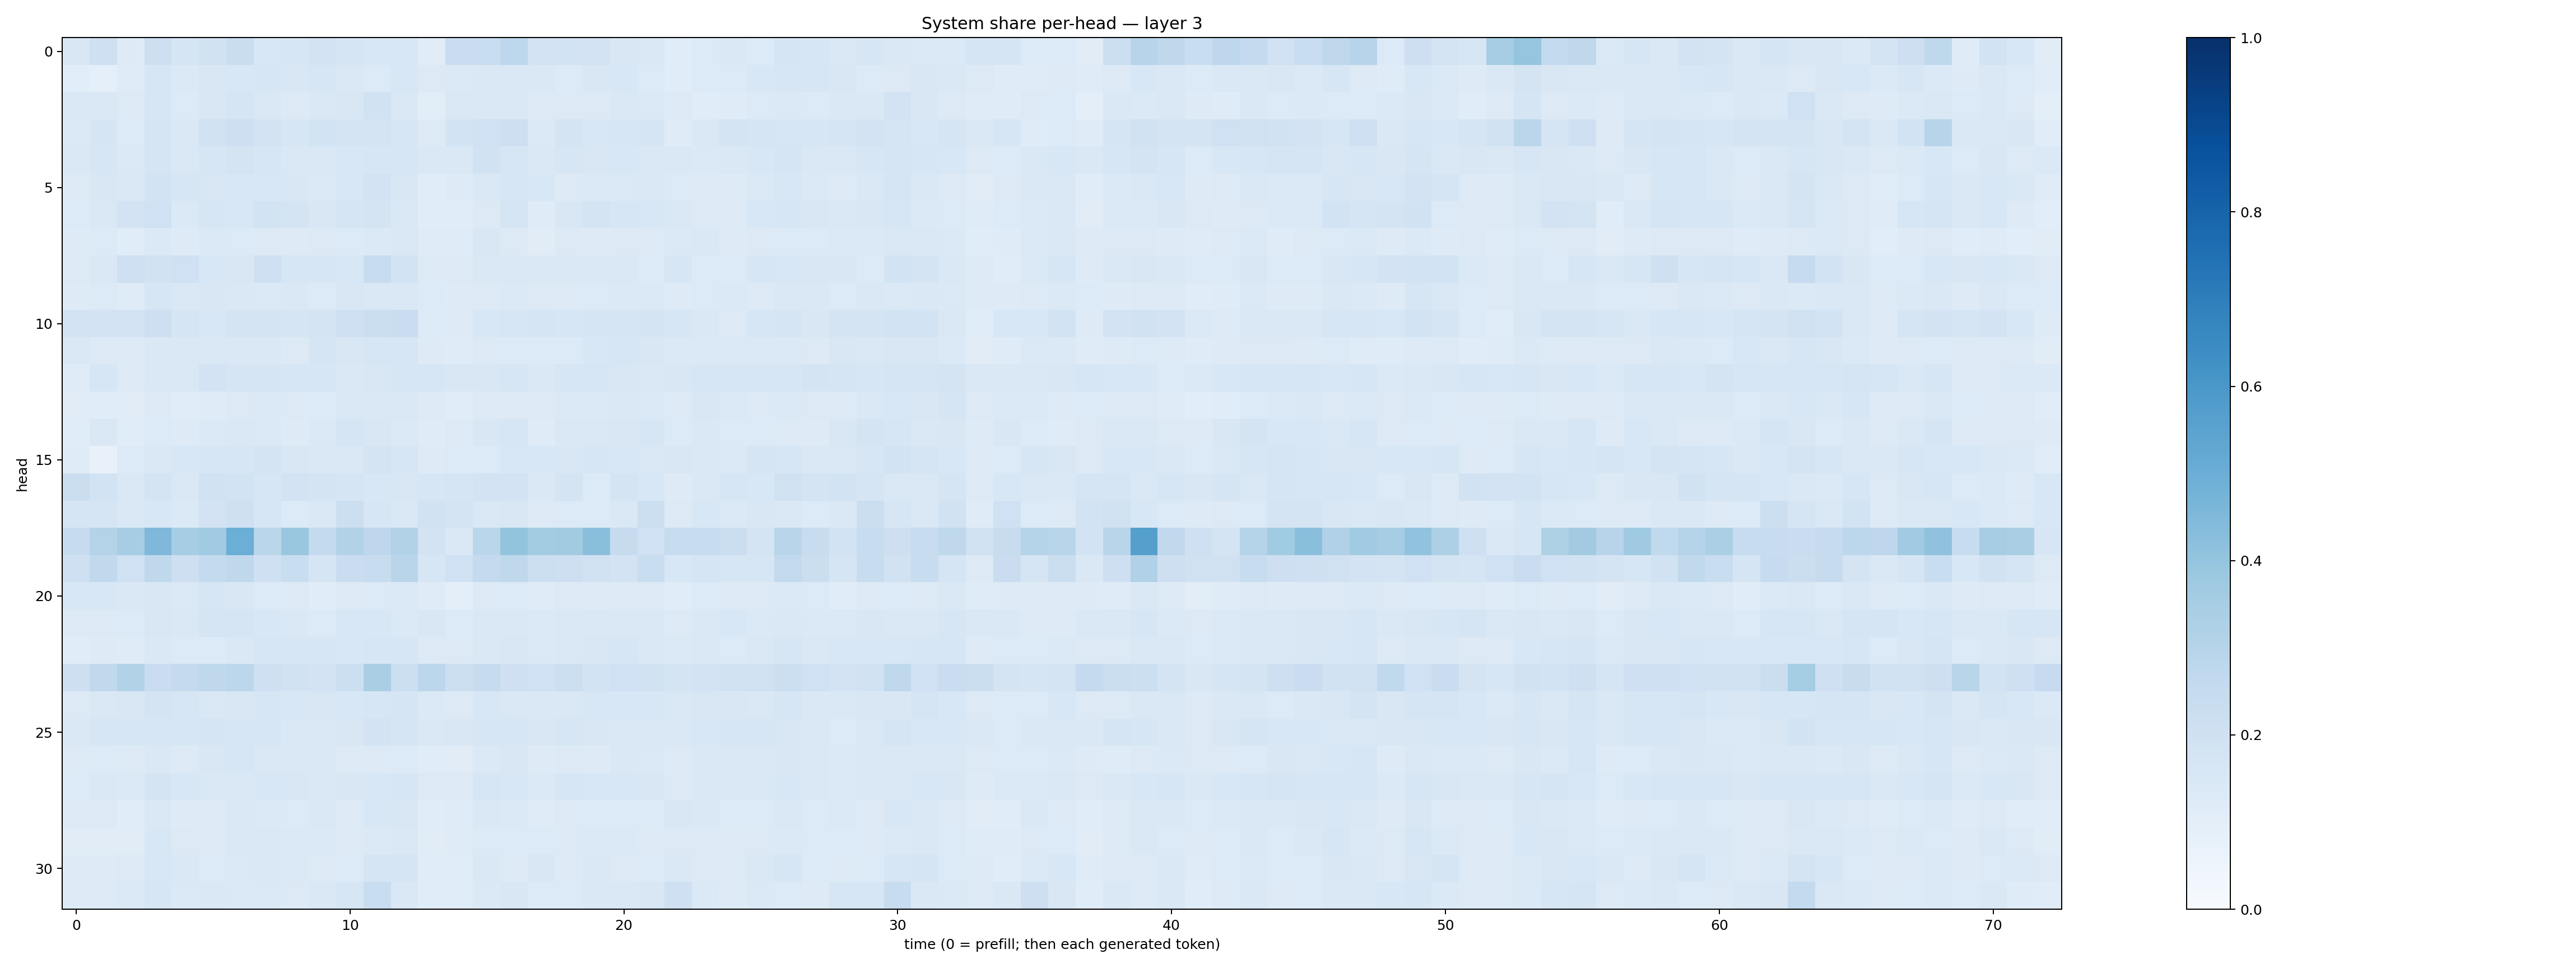

The file beside this chart, header and first rows:
0.15225832, 0.204391, 0.12253356, 0.21401009, 0.17120323, 0.19059151, 0.22926754, 0.15436457, 0.16167077, 0.17971736, 0.17162667, 0.15499114, 0.15557055, 0.11053339, 0.23024039, 0.2313371, 0.27517718, 0.18179138, 0.18612781, 0.18112731, 0.14973159, 0.1460416, 0.11522573, 0.13387306
0.1091, 0.09079, 0.1187, 0.158, 0.1403, 0.1485, 0.1544, 0.1586, 0.1486, 0.1577, 0.1443, 0.1352, 0.1541, 0.1266, 0.1392, 0.1416, 0.1455, 0.1427, 0.1344, 0.1499, 0.1541, 0.135, 0.1164, 0.1328
0.144, 0.1468, 0.1251, 0.1568, 0.1351, 0.1517, 0.1655, 0.1418, 0.1275, 0.1457, 0.1494, 0.1885, 0.1482, 0.1028, 0.148, 0.1427, 0.1469, 0.1316, 0.131, 0.1326, 0.145, 0.1401, 0.1274, 0.1163
0.1387, 0.1668, 0.1361, 0.1673, 0.1473, 0.1973, 0.2139, 0.1825, 0.1581, 0.1837, 0.1755, 0.1754, 0.1578, 0.1321, 0.1871, 0.2015, 0.2124, 0.1385, 0.1758, 0.1559, 0.1582, 0.1671, 0.1177, 0.1483
0.1454, 0.1567, 0.1399, 0.1655, 0.1446, 0.1605, 0.179, 0.1625, 0.1457, 0.1437, 0.1536, 0.1592, 0.1568, 0.142, 0.1474, 0.1933, 0.1569, 0.1407, 0.1616, 0.1506, 0.155, 0.1462, 0.1422, 0.1406
0.1296, 0.149, 0.1458, 0.184, 0.163, 0.1497, 0.1554, 0.1559, 0.1518, 0.1404, 0.1558, 0.1803, 0.152, 0.1154, 0.1235, 0.1456, 0.1607, 0.1556, 0.1297, 0.1406, 0.1403, 0.1463, 0.1341, 0.1261
0.1358, 0.1473, 0.1805, 0.203, 0.1379, 0.1574, 0.1554, 0.1846, 0.1731, 0.1499, 0.1651, 0.1786, 0.1407, 0.1137, 0.1153, 0.1317, 0.1706, 0.1178, 0.1509, 0.1784, 0.1593, 0.1525, 0.1409, 0.1295
0.1224, 0.1358, 0.1165, 0.1371, 0.1214, 0.1396, 0.1335, 0.1308, 0.1246, 0.1292, 0.1346, 0.1382, 0.1435, 0.1198, 0.1192, 0.1488, 0.1322, 0.1132, 0.1317, 0.1229, 0.1275, 0.1325, 0.1385, 0.1431
0.1324, 0.143, 0.2037, 0.1936, 0.2018, 0.1544, 0.1485, 0.2088, 0.1606, 0.1587, 0.1529, 0.242, 0.187, 0.1315, 0.1253, 0.1473, 0.1435, 0.1479, 0.1432, 0.1474, 0.1434, 0.1355, 0.1592, 0.1355
0.1219, 0.1329, 0.12, 0.1566, 0.1416, 0.1518, 0.1426, 0.1399, 0.1423, 0.1348, 0.1502, 0.1455, 0.1484, 0.1353, 0.1229, 0.1305, 0.1375, 0.1306, 0.1293, 0.1366, 0.1373, 0.138, 0.1225, 0.1367
0.1817, 0.1811, 0.1811, 0.2145, 0.1698, 0.1551, 0.1775, 0.1748, 0.1653, 0.1755, 0.2079, 0.2238, 0.2283, 0.1329, 0.1283, 0.1547, 0.1635, 0.1655, 0.159, 0.1654, 0.1702, 0.1757, 0.1594, 0.1441
0.1422, 0.1326, 0.1311, 0.1468, 0.1464, 0.146, 0.1419, 0.1477, 0.1323, 0.1668, 0.1511, 0.1613, 0.1574, 0.1214, 0.1193, 0.1316, 0.1337, 0.1329, 0.1339, 0.1538, 0.1636, 0.151, 0.1393, 0.1392
0.1202, 0.1612, 0.1254, 0.1408, 0.1455, 0.1836, 0.1646, 0.166, 0.16, 0.1583, 0.1462, 0.1503, 0.1598, 0.1574, 0.149, 0.1489, 0.164, 0.1454, 0.1632, 0.16, 0.1503, 0.1411, 0.1504, 0.157
0.111, 0.1137, 0.11, 0.1276, 0.1149, 0.1199, 0.1308, 0.1388, 0.1285, 0.1341, 0.1425, 0.1475, 0.1432, 0.1238, 0.1135, 0.1303, 0.1272, 0.1281, 0.1378, 0.1384, 0.1412, 0.1375, 0.1301, 0.151
0.1164, 0.1456, 0.1164, 0.1335, 0.1221, 0.1388, 0.1448, 0.1397, 0.1236, 0.1396, 0.1693, 0.1512, 0.1372, 0.1191, 0.1314, 0.1505, 0.1615, 0.1205, 0.148, 0.1428, 0.1508, 0.1613, 0.1353, 0.144
0.121, 0.07693, 0.1351, 0.1408, 0.155, 0.1577, 0.1626, 0.1727, 0.1504, 0.1426, 0.1465, 0.1742, 0.16, 0.1212, 0.1361, 0.1367, 0.156, 0.1549, 0.1506, 0.1586, 0.1558, 0.1407, 0.1503, 0.1416
0.2263, 0.1838, 0.1422, 0.1769, 0.1408, 0.1916, 0.1852, 0.1563, 0.1835, 0.1727, 0.1674, 0.1557, 0.1496, 0.163, 0.1674, 0.1828, 0.1797, 0.1447, 0.1752, 0.134, 0.1758, 0.1557, 0.1227, 0.1477
0.1696, 0.1694, 0.1471, 0.153, 0.1375, 0.183, 0.2052, 0.1563, 0.1361, 0.1461, 0.2153, 0.1616, 0.1467, 0.19, 0.1789, 0.1462, 0.1499, 0.1324, 0.1356, 0.1349, 0.1476, 0.2163, 0.1315, 0.154
0.2431, 0.3084, 0.3501, 0.4518, 0.3479, 0.3655, 0.4968, 0.2867, 0.3836, 0.2555, 0.3099, 0.2759, 0.3087, 0.1826, 0.1459, 0.286, 0.4015, 0.3571, 0.3599, 0.4222, 0.2453, 0.2028, 0.2394, 0.2376
0.2094, 0.2635, 0.2024, 0.2702, 0.2113, 0.2568, 0.2696, 0.2046, 0.2336, 0.1644, 0.227, 0.2422, 0.292, 0.1595, 0.2009, 0.2507, 0.273, 0.217, 0.2128, 0.1961, 0.1831, 0.233, 0.156, 0.1659
0.1539, 0.1547, 0.1474, 0.1492, 0.1372, 0.1574, 0.1501, 0.1334, 0.1262, 0.1171, 0.1262, 0.1348, 0.1389, 0.1179, 0.1012, 0.1289, 0.1363, 0.1197, 0.1312, 0.1247, 0.1316, 0.1287, 0.1145, 0.133
0.1305, 0.129, 0.1366, 0.1522, 0.1428, 0.1698, 0.1675, 0.1555, 0.1435, 0.1354, 0.1527, 0.1538, 0.1389, 0.1493, 0.1352, 0.1474, 0.1451, 0.1372, 0.1473, 0.1466, 0.1418, 0.1448, 0.1296, 0.1414
0.1153, 0.1243, 0.1193, 0.1438, 0.1347, 0.1335, 0.1436, 0.1566, 0.1631, 0.1575, 0.1547, 0.1587, 0.1566, 0.1318, 0.1296, 0.146, 0.1518, 0.1377, 0.1448, 0.1499, 0.1572, 0.1455, 0.1369, 0.1432
0.2116, 0.2629, 0.3087, 0.2269, 0.2529, 0.2725, 0.2812, 0.2056, 0.193, 0.1808, 0.2168, 0.3374, 0.2171, 0.2808, 0.2181, 0.2424, 0.2092, 0.1998, 0.2187, 0.1861, 0.2016, 0.1961, 0.1744, 0.1816
0.1293, 0.1459, 0.15, 0.1791, 0.1605, 0.145, 0.1494, 0.1564, 0.1542, 0.1502, 0.1551, 0.1574, 0.1708, 0.1389, 0.1325, 0.1535, 0.1446, 0.1471, 0.1452, 0.1548, 0.1555, 0.1525, 0.145, 0.1493
0.1462, 0.1636, 0.1579, 0.163, 0.1637, 0.1654, 0.1595, 0.1638, 0.142, 0.147, 0.1499, 0.1826, 0.1643, 0.1453, 0.1512, 0.1615, 0.1603, 0.1501, 0.1592, 0.151, 0.142, 0.1466, 0.1464, 0.1543
0.1297, 0.1333, 0.1266, 0.1479, 0.1283, 0.1509, 0.1577, 0.147, 0.1411, 0.1429, 0.1314, 0.1312, 0.1367, 0.1155, 0.1114, 0.1389, 0.1487, 0.1233, 0.1315, 0.1242, 0.1435, 0.1396, 0.1273, 0.1451
0.1352, 0.1418, 0.1397, 0.1719, 0.1548, 0.1474, 0.1457, 0.1552, 0.1506, 0.1448, 0.1512, 0.1527, 0.1603, 0.1309, 0.1264, 0.1616, 0.1554, 0.1402, 0.157, 0.155, 0.1531, 0.1504, 0.1324, 0.1425
0.1279, 0.1281, 0.1166, 0.1474, 0.1231, 0.1288, 0.143, 0.1403, 0.1356, 0.1455, 0.1302, 0.1547, 0.149, 0.1149, 0.1174, 0.1435, 0.1367, 0.1206, 0.1278, 0.1353, 0.1341, 0.1364, 0.151, 0.1462
0.111, 0.1096, 0.111, 0.1556, 0.1292, 0.1323, 0.1435, 0.1412, 0.1398, 0.137, 0.1274, 0.1372, 0.143, 0.1108, 0.1188, 0.136, 0.1355, 0.1364, 0.1294, 0.1368, 0.137, 0.1255, 0.1317, 0.1298
0.1226, 0.1243, 0.1287, 0.153, 0.1479, 0.1357, 0.1388, 0.1459, 0.1382, 0.1321, 0.1362, 0.1677, 0.1679, 0.1171, 0.1171, 0.1466, 0.1305, 0.1506, 0.1259, 0.1411, 0.1324, 0.1348, 0.1474, 0.1274
0.1233, 0.1282, 0.1377, 0.1573, 0.1387, 0.1412, 0.14, 0.139, 0.1279, 0.1469, 0.1582, 0.2335, 0.1472, 0.1144, 0.1144, 0.1384, 0.1516, 0.133, 0.133, 0.1438, 0.1452, 0.1497, 0.2108, 0.1402
